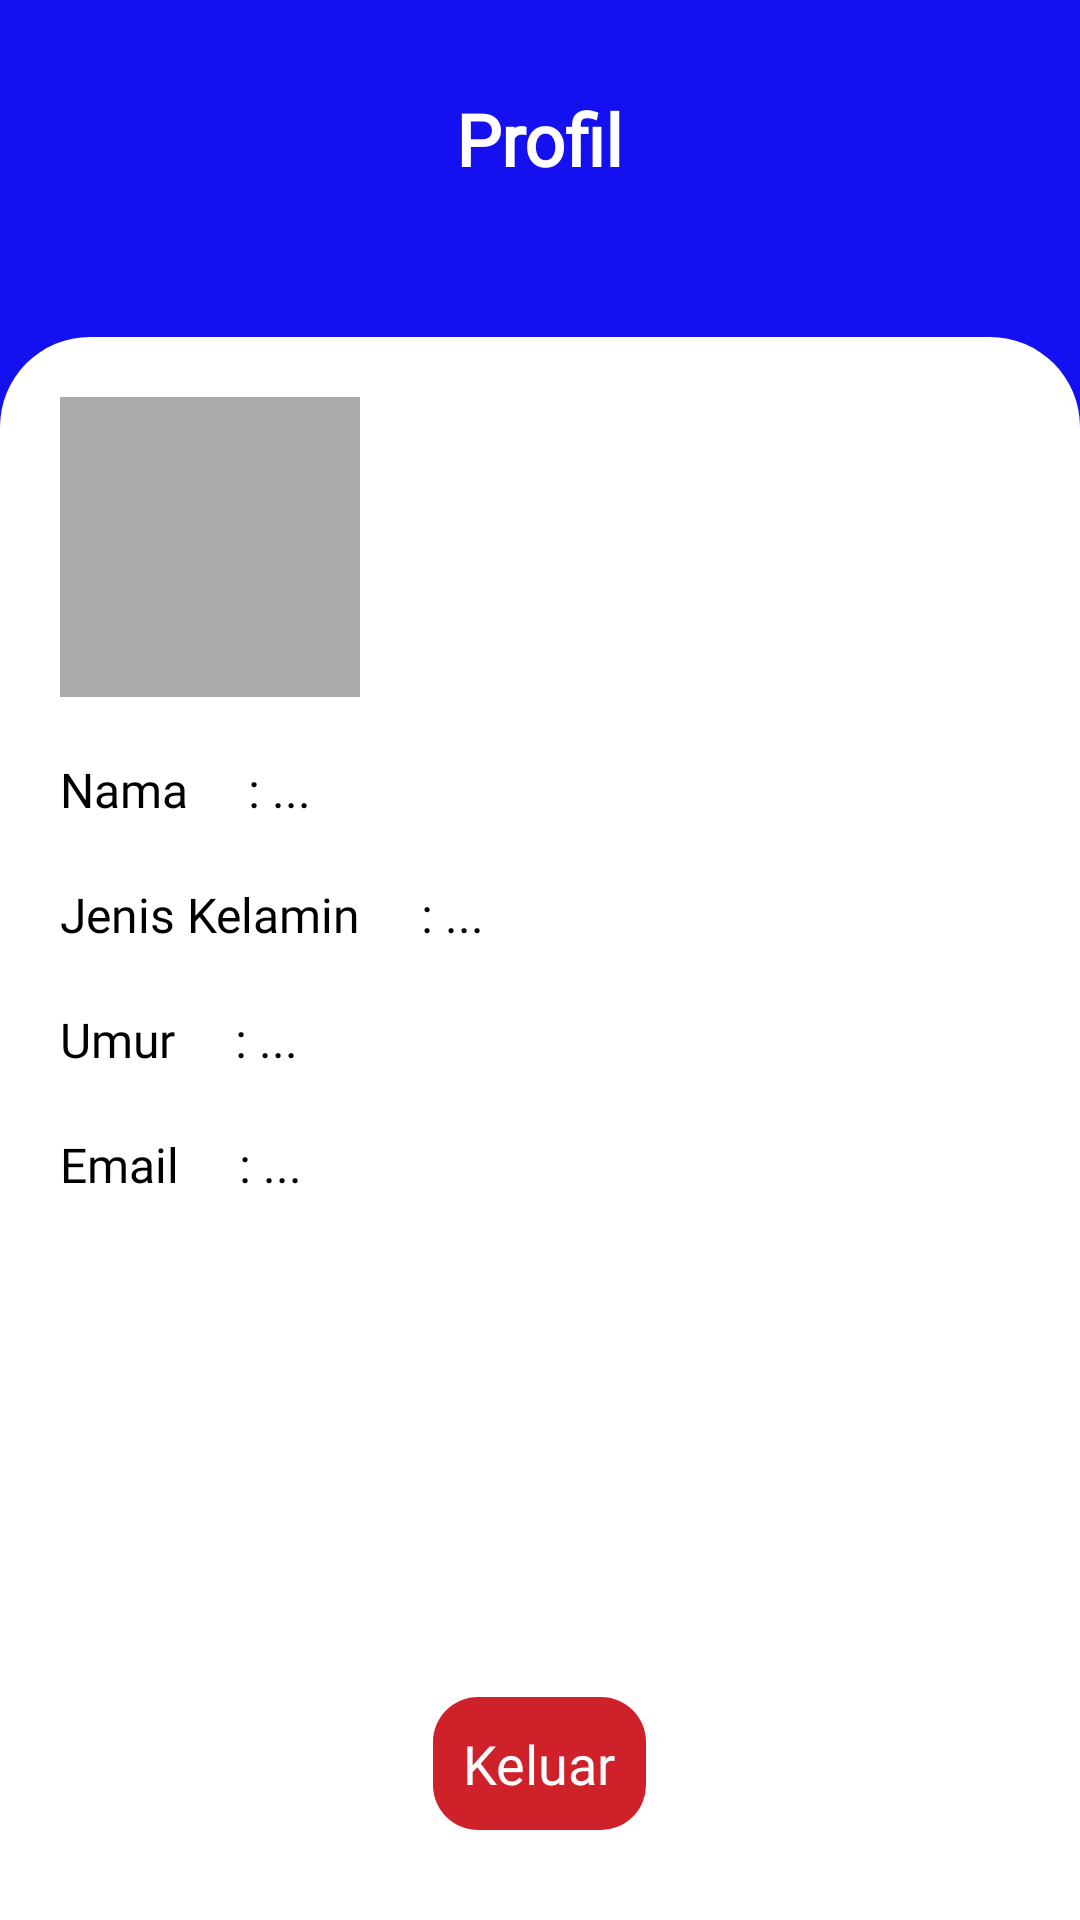

Reconstruct the res/layout file that produces this screen, plus the resources it refers to.
<!-- AndroidManifest.xml: application theme Theme.Lessdepression -->
<!-- res/layout/activity_profil.xml -->
<?xml version="1.0" encoding="utf-8"?>
<RelativeLayout
    xmlns:android="http://schemas.android.com/apk/res/android"
    xmlns:app="http://schemas.android.com/apk/res-auto"
    xmlns:tools="http://schemas.android.com/tools"
    android:layout_width="match_parent"
    android:layout_height="match_parent"
    tools:context=".Pengguna.profil"
    android:background="#1510F0">

    <TextView
        android:id="@+id/judul"
        android:layout_width="wrap_content"
        android:layout_height="wrap_content"
        android:layout_marginTop="30dp"
        android:layout_marginLeft="20dp"
        android:layout_centerHorizontal="true"
        android:fontFamily="@font/poppins_bold"
        android:text="Profil"
        android:textStyle="bold"
        android:textColor="@color/white"
        android:textSize="24sp" />

    <RelativeLayout
        android:id="@+id/bg_putih"
        android:layout_marginTop="50dp"
        android:layout_below="@id/judul"
        android:layout_width="match_parent"
        android:layout_height="match_parent"
        android:background="@drawable/bg_login">

        <ImageView
            android:id="@+id/gambar_profile"
            android:layout_marginLeft="20dp"
            android:layout_marginTop="20dp"
            android:background="@android:color/darker_gray"
            android:layout_width="100dp"
            android:layout_height="100dp"/>

        <TextView
            android:id="@+id/TV_nama"
            android:layout_below="@id/gambar_profile"
            android:layout_marginTop="20dp"
            android:layout_marginLeft="20dp"
            android:layout_width="wrap_content"
            android:layout_height="wrap_content"
            android:text="Nama"
            android:fontFamily="@font/poppins"
            android:textColor="@color/black"
            android:textSize="16sp"/>

        <TextView
            android:id="@+id/TV_nama_pengguna"
            android:layout_toRightOf="@id/TV_nama"
            android:layout_below="@id/gambar_profile"
            android:layout_marginTop="20dp"
            android:layout_marginLeft="20dp"
            android:layout_width="wrap_content"
            android:layout_height="wrap_content"
            android:text=": ..."
            android:fontFamily="@font/poppins"
            android:textColor="@color/black"
            android:textSize="16sp"/>

        <TextView
            android:id="@+id/TV_jenis_kelamin"
            android:layout_below="@id/TV_nama"
            android:layout_marginTop="20dp"
            android:layout_marginLeft="20dp"
            android:layout_width="wrap_content"
            android:layout_height="wrap_content"
            android:text="Jenis Kelamin"
            android:fontFamily="@font/poppins"
            android:textColor="@color/black"
            android:textSize="16sp"/>

        <TextView
            android:id="@+id/TV_jenis_kelamin_pengguna"
            android:layout_below="@id/TV_nama"
            android:layout_toRightOf="@id/TV_jenis_kelamin"
            android:layout_marginTop="20dp"
            android:layout_marginLeft="20dp"
            android:layout_width="wrap_content"
            android:layout_height="wrap_content"
            android:text=": ..."
            android:fontFamily="@font/poppins"
            android:textColor="@color/black"
            android:textSize="16sp"/>

        <TextView
            android:id="@+id/TV_umur"
            android:layout_below="@id/TV_jenis_kelamin"
            android:layout_marginTop="20dp"
            android:layout_marginLeft="20dp"
            android:layout_width="wrap_content"
            android:layout_height="wrap_content"
            android:text="Umur"
            android:fontFamily="@font/poppins"
            android:textColor="@color/black"
            android:textSize="16sp"/>

        <TextView
            android:id="@+id/TV_umur_pengguna"
            android:layout_below="@id/TV_jenis_kelamin"
            android:layout_toRightOf="@id/TV_umur"
            android:layout_marginTop="20dp"
            android:layout_marginLeft="20dp"
            android:layout_width="wrap_content"
            android:layout_height="wrap_content"
            android:text=": ..."
            android:fontFamily="@font/poppins"
            android:textColor="@color/black"
            android:textSize="16sp"/>

        <TextView
            android:id="@+id/TV_email"
            android:layout_below="@id/TV_umur"
            android:layout_marginTop="20dp"
            android:layout_marginLeft="20dp"
            android:layout_width="wrap_content"
            android:layout_height="wrap_content"
            android:text="Email"
            android:fontFamily="@font/poppins"
            android:textColor="@color/black"
            android:textSize="16sp"/>

        <TextView
            android:id="@+id/TV_email_pengguna"
            android:layout_below="@id/TV_umur"
            android:layout_toRightOf="@id/TV_email"
            android:layout_marginTop="20dp"
            android:layout_marginLeft="20dp"
            android:layout_width="wrap_content"
            android:layout_height="wrap_content"
            android:text=": ..."
            android:fontFamily="@font/poppins"
            android:textColor="@color/black"
            android:textSize="16sp"/>


        <RelativeLayout
            android:id="@+id/btn_keluar"
            android:layout_width="wrap_content"
            android:layout_height="wrap_content"
            android:layout_alignParentBottom="true"
            android:layout_marginBottom="30dp"
            android:layout_centerHorizontal="true"
            android:background="@drawable/btn_keluar">

            <TextView
                android:textColor="@color/white"
                android:layout_margin="10dp"
                android:layout_width="wrap_content"
                android:layout_height="wrap_content"
                android:text="Keluar"
                android:textSize="18sp"
                android:fontFamily="@font/poppins_bold"/>

        </RelativeLayout>

    </RelativeLayout>

</RelativeLayout>
<!-- resources referenced by this layout -->
<resources>
  <color name="black">#FF000000</color>
  <color name="white">#FFFFFFFF</color>
  <!-- drawable bg_login (drawable) -->
  <?xml version="1.0" encoding="utf-8"?>
  <shape xmlns:android="http://schemas.android.com/apk/res/android"
      android:shape="rectangle">
  
      <gradient
          android:startColor="@color/white"
          android:endColor="@color/white"/>
  
      <corners
          android:topLeftRadius="30dp"
          android:topRightRadius="30dp"/>
  
  </shape>
  <!-- drawable btn_keluar (drawable) -->
  <?xml version="1.0" encoding="utf-8"?>
  <shape xmlns:android="http://schemas.android.com/apk/res/android"
      android:shape="rectangle">
  
      <gradient
          android:startColor="#CF212A"
          android:endColor="#CF212A"/>
  
      <corners
          android:radius="15dp"/>
  
  </shape>
  <style name="Theme.Lessdepression" parent="Theme.MaterialComponents.DayNight.NoActionBar">
          
          <item name="colorPrimary">#1510F0</item>
          <item name="colorPrimaryVariant">#1510F0</item>
          <item name="colorOnPrimary">@color/white</item>
          
          <item name="colorSecondary">@color/teal_200</item>
          <item name="colorSecondaryVariant">@color/teal_700</item>
          <item name="colorOnSecondary">@color/white</item>
          
          <item name="android:statusBarColor" tools:targetApi="l">?attr/colorPrimaryVariant</item>
          
      </style>
  <color name="teal_200">#FF03DAC5</color>
  <color name="teal_700">#FF018786</color>
</resources>
